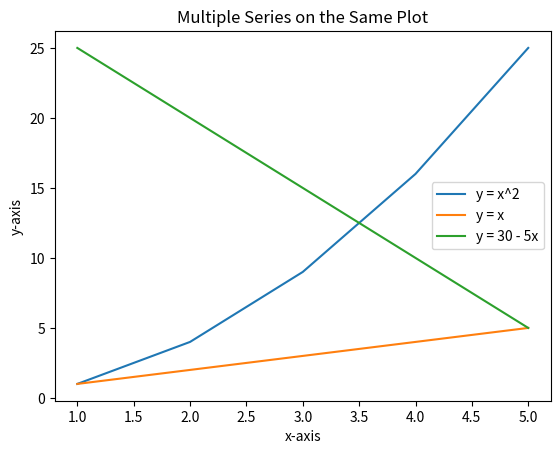

Write the Python code that produced this figure.
#numpytest.py
import numpy as np


m=np.zeros((3,4))
print(m)

temps = list(range(300,2001,100))
temps.insert(0,298.15)
print(temps)

for i in range(6):
    print(i)

s = ""
for i in range(3):
    for j in range(4):
        m[i][j]=str((i+1)*(j+1))
        s += str((i+1)*(j+1))
        s+=","
    
    s+="\n"

print(s)

print(m)

f = ""

for j in range(4):
    for i in range(3):
        f+=str("{:.2f}".format(m[i][j]))
        f+=","
    f+="\n"

print(f)
import matplotlib.pyplot as plt

# Example data
x = [1, 2, 3, 4, 5]
y1 = [1, 4, 9, 16, 25]
y2 = [1, 2, 3, 4, 5]
y3 = [25, 20, 15, 10, 5]

# Plot multiple series
plt.plot(x, y1, label='y = x^2')
plt.plot(x, y2, label='y = x')
plt.plot(x, y3, label='y = 30 - 5x')

# Add title and labels
plt.title('Multiple Series on the Same Plot')
plt.xlabel('x-axis')
plt.ylabel('y-axis')

# Add a legend
plt.legend()

# Show the plot
plt.show()
